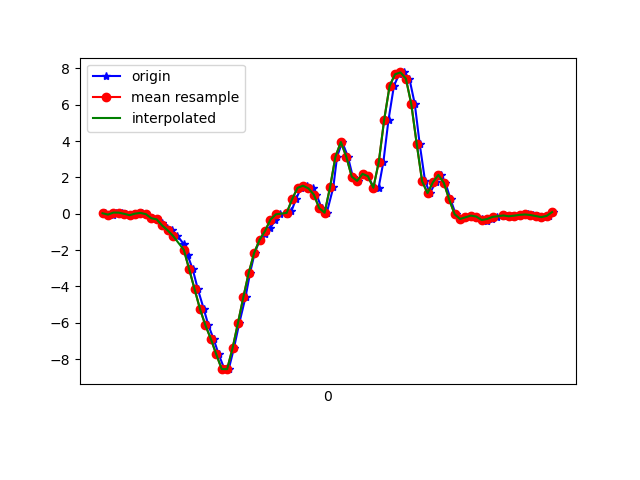

The table this chart was drawn from, first rows:
1618772727149, 1468411053642854, 0.03001314, -0.11048878, 0.04774447
1618772727177, 1468411072671206, -0.04573, -0.08972, 0.01231
1618772727189, 1468411091699558, 0.06667, 0.129, -0.008455
1618772727210, 1468411110727894, 0.063, 0.04345, 0.02575
1618772727226, 1468411129756214, -0.001752, -0.2229, 0.04286
1618772727245, 1468411148777814, -0.07872, -0.06895, 0.001319
1618772727264, 1468411167805526, 0.009244, 0.07033, 0.003762
1618772727286, 1468411186833254, 0.04956, -0.03718, 0.08073
1618772727302, 1468411205860934, -0.0213, -0.4562, 0.1418
1618772727321, 1468411224888646, -0.2437, -0.2229, 0.1369
1618772727340, 1468411243933030, -0.3084, 0.03123, 0.242
1618772727361, 1468411262960166, -0.5051, -0.1398, 0.3727
1618772727378, 1468411281987270, -0.7837, -0.5613, 0.4301
1618772727397, 1468411301014438, -0.9046, -0.2754, 0.4937
1618772727416, 1468411320041574, -1.212, 0.01046, 0.6244
1618772727441, 1468411339068742, -1.685, -0.4611, 0.8064
1618772727454, 1468411358103206, -2.277, -0.6407, 0.9286
1618772727473, 1468411377130694, -3.059, -0.6871, 1.018
1618772727492, 1468411396158214, -4.159, -0.9559, 1.163
1618772727514, 1468411415185766, -5.254, -1.22, 1.311
1618772727531, 1468411434238086, -6.145, -1.478, 1.384
1618772727550, 1468411453262790, -6.895, -1.628, 1.311
1618772727569, 1468411472290182, -7.743, -1.674, 1.086
1618772727590, 1468411491317574, -8.55, -1.79, 0.7258
1618772727606, 1468411510344966, -8.555, -1.822, 0.4082
1618772727625, 1468411529372422, -7.408, -1.537, 0.1369
1618772727645, 1468411548386502, -6.016, -1.205, -0.1074
1618772727668, 1468411567413382, -4.583, -0.8252, -0.06343
1618772727685, 1468411586440326, -3.233, -0.4379, 0.1479
1618772727702, 1468411605492038, -2.147, -0.04452, 0.3129
1618772727721, 1468411624518918, -1.429, 0.4161, 0.4155
1618772727741, 1468411643545862, -1.098, 0.9402, 0.3874
1618772727759, 1468411662555654, -0.8032, 1.431, 0.3434
1618772727778, 1468411681581958, -0.3194, 1.789, 0.3104
1618772727797, 1468411700608326, -0.03107, 2.392, 0.2921
1618772727820, 1468411719659526, -0.02985, 3.268, 0.2029
1618772727837, 1468411738685830, 0.1265, 4.129, 0.1736
1618772727854, 1468411757698758, 0.8034, 4.879, 0.3483
1618772727873, 1468411776724742, 1.425, 5.775, 0.4473
1618772727895, 1468411795775494, 1.546, 6.605, 0.2286
1618772727917, 1468411814941791, 1.401, 6.973, -0.1428
1618772727930, 1468411833967775, 1.06, 7.177, -0.2589
1618772727949, 1468411852985759, 0.311, 7.181, -0.1942
1618772727968, 1468411872036319, 0.05811, 6.856, -0.1416
1618772727992, 1468411891062047, 1.455, 6.371, -0.2785
1618772728006, 1468411910087839, 3.145, 5.81, -0.8124
1618772728025, 1468411929113567, 3.952, 4.977, -1.225
1618772728046, 1468411948143519, 3.144, 3.257, -1.278
1618772728064, 1468411967168735, 2.047, 1.838, -1.141
1618772728082, 1468411986194079, 1.813, 0.7191, -0.9455
1618772728102, 1468412005244063, 2.199, -0.4061, -0.4153
1618772728120, 1468412024269343, 2.069, -1.399, 0.2432
1618772728141, 1468412043294495, 1.463, -2.08, 0.8223
1618772728159, 1468412062298655, 1.402, -2.583, 1.37
1618772728177, 1468412081348255, 2.853, -2.967, 2.022
1618772728196, 1468412100373023, 5.184, -3.085, 2.725
1618772728216, 1468412119397791, 7.042, -2.82, 3.422
1618772728235, 1468412138422559, 7.682, -2.209, 3.971
1618772728254, 1468412157456927, 7.783, -1.578, 4.216
1618772728273, 1468412176481439, 7.446, -0.9156, 4.229
1618772728293, 1468412195505823, 6.043, -0.3927, 4.133
... 27 more rows
